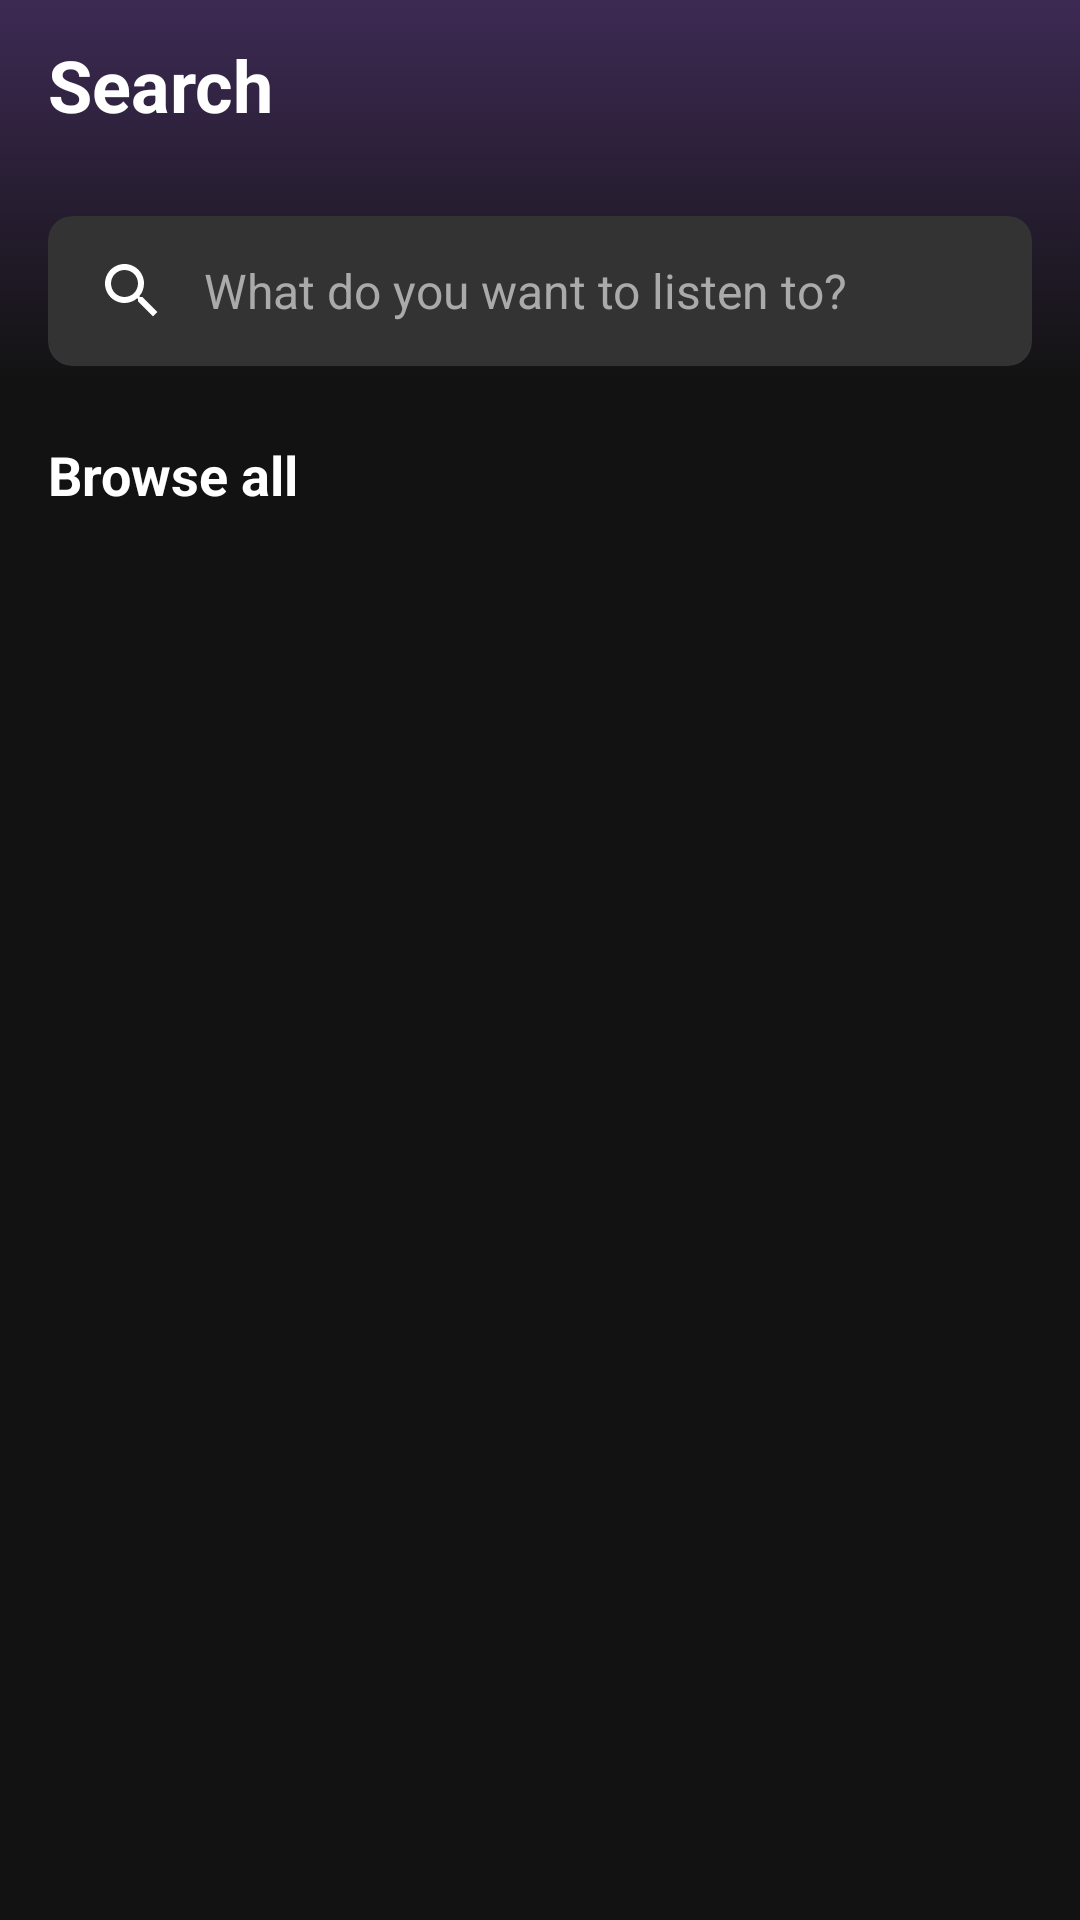

Layout XML and referenced resources for this Android screen:
<!-- AndroidManifest.xml: application theme Theme.Purrytify -->
<!-- res/layout/fragment_search.xml -->
<?xml version="1.0" encoding="utf-8"?>
<androidx.coordinatorlayout.widget.CoordinatorLayout
    xmlns:android="http://schemas.android.com/apk/res/android"
    xmlns:app="http://schemas.android.com/apk/res-auto"
    xmlns:tools="http://schemas.android.com/tools"
    android:layout_width="match_parent"
    android:layout_height="match_parent"
    android:background="@drawable/gradient_background_dark">

    <com.google.android.material.appbar.AppBarLayout
        android:layout_width="match_parent"
        android:layout_height="wrap_content"
        android:background="@android:color/transparent"
        app:elevation="0dp">

        <androidx.appcompat.widget.Toolbar
            android:id="@+id/toolbar"
            android:layout_width="match_parent"
            android:layout_height="?attr/actionBarSize"
            android:background="@android:color/transparent">

            <androidx.constraintlayout.widget.ConstraintLayout
                android:layout_width="match_parent"
                android:layout_height="match_parent">

                <TextView
                    android:layout_width="wrap_content"
                    android:layout_height="wrap_content"
                    android:text="Search"
                    android:textColor="@color/white"
                    android:textSize="24sp"
                    android:textStyle="bold"
                    app:layout_constraintBottom_toBottomOf="parent"
                    app:layout_constraintStart_toStartOf="parent"
                    app:layout_constraintTop_toTopOf="parent" />

            </androidx.constraintlayout.widget.ConstraintLayout>
        </androidx.appcompat.widget.Toolbar>
    </com.google.android.material.appbar.AppBarLayout>

    <androidx.core.widget.NestedScrollView
        android:layout_width="match_parent"
        android:layout_height="match_parent"
        app:layout_behavior="@string/appbar_scrolling_view_behavior">

        <LinearLayout
            android:layout_width="match_parent"
            android:layout_height="wrap_content"
            android:orientation="vertical"
            android:padding="16dp">

            <com.google.android.material.card.MaterialCardView
                android:id="@+id/search_card"
                android:layout_width="match_parent"
                android:layout_height="50dp"
                android:layout_marginBottom="16dp"
                app:cardBackgroundColor="#333333"
                app:cardCornerRadius="8dp"
                app:cardElevation="0dp">

                <LinearLayout
                    android:layout_width="match_parent"
                    android:layout_height="match_parent"
                    android:gravity="center_vertical"
                    android:orientation="horizontal"
                    android:padding="8dp">

                    <ImageView
                        android:layout_width="24dp"
                        android:layout_height="24dp"
                        android:layout_marginStart="8dp"
                        android:src="@drawable/ic_search"
                        app:tint="@color/white" />

                    <TextView
                        android:layout_width="match_parent"
                        android:layout_height="wrap_content"
                        android:layout_marginStart="12dp"
                        android:text="What do you want to listen to?"
                        android:textColor="#AAAAAA"
                        android:textSize="16sp" />
                </LinearLayout>
            </com.google.android.material.card.MaterialCardView>

            <TextView
                android:layout_width="match_parent"
                android:layout_height="wrap_content"
                android:layout_marginTop="8dp"
                android:layout_marginBottom="16dp"
                android:text="Browse all"
                android:textColor="@color/white"
                android:textSize="18sp"
                android:textStyle="bold" />

            <androidx.recyclerview.widget.RecyclerView
                android:id="@+id/rv_categories"
                android:layout_width="match_parent"
                android:layout_height="wrap_content"
                android:clipToPadding="false"
                android:paddingBottom="80dp"
                app:layoutManager="androidx.recyclerview.widget.GridLayoutManager"
                app:spanCount="2"
                tools:itemCount="6"
                tools:listitem="@layout/item_category" />
        </LinearLayout>
    </androidx.core.widget.NestedScrollView>
</androidx.coordinatorlayout.widget.CoordinatorLayout>
<!-- res/layout/item_category.xml (included above) -->
<?xml version="1.0" encoding="utf-8"?>
<com.google.android.material.card.MaterialCardView
    xmlns:android="http://schemas.android.com/apk/res/android"
    xmlns:app="http://schemas.android.com/apk/res-auto"
    android:layout_width="match_parent"
    android:layout_height="100dp"
    android:layout_margin="4dp"
    app:cardCornerRadius="8dp"
    app:cardBackgroundColor="@android:color/transparent"
    app:strokeWidth="0dp">

    <FrameLayout
        android:layout_width="match_parent"
        android:layout_height="match_parent">

        <ImageView
            android:id="@+id/iv_category"
            android:layout_width="match_parent"
            android:layout_height="match_parent"
            android:scaleType="centerCrop"/>

        <View
            android:layout_width="match_parent"
            android:layout_height="match_parent"
            android:background="#33000000"/>

        <TextView
            android:id="@+id/tv_category_name"
            android:layout_width="wrap_content"
            android:layout_height="wrap_content"
            android:layout_margin="16dp"
            android:textColor="@color/white"
            android:textSize="18sp"
            android:textStyle="bold"/>
    </FrameLayout>
</com.google.android.material.card.MaterialCardView>
<!-- resources referenced by this layout -->
<resources>
  <color name="white">#FFFFFFFF</color>
  <!-- drawable gradient_background_dark (drawable) -->
  <?xml version="1.0" encoding="utf-8"?>
  <shape xmlns:android="http://schemas.android.com/apk/res/android">
      <gradient
          android:angle="270"
          android:endColor="#121212"
          android:centerColor="#121212"
          android:startColor="#3D2A54"
          android:centerY="0.2"
          android:type="linear" />
  </shape>
  <!-- drawable ic_search (drawable) -->
  <vector xmlns:android="http://schemas.android.com/apk/res/android"
      android:width="24dp"
      android:height="24dp"
      android:viewportWidth="24"
      android:viewportHeight="24"
      android:tint="#fff">
      <path
          android:fillColor="@android:color/white"
          android:pathData="M15.5,14h-0.79l-0.28,-0.27C15.41,12.59 16,11.11 16,9.5 16,5.91 13.09,3 9.5,3S3,5.91 3,9.5 5.91,16 9.5,16c1.61,0 3.09,-0.59 4.23,-1.57l0.27,0.28v0.79l5,4.99L20.49,19l-4.99,-5zM9.5,14C7.01,14 5,11.99 5,9.5S7.01,5 9.5,5 14,7.01 14,9.5 11.99,14 9.5,14z"/>
  </vector>
  <style name="Theme.Purrytify" parent="Theme.MaterialComponents.DayNight.DarkActionBar">
          
          <item name="colorPrimary">@color/purple_200</item>
          <item name="colorPrimaryVariant">@color/purple_700</item>
          <item name="colorOnPrimary">@color/white</item>
          
          <item name="colorSecondary">@color/teal_200</item>
          <item name="colorSecondaryVariant">@color/teal_200</item>
          <item name="colorOnSecondary">@color/black</item>
          
          <item name="android:statusBarColor">?attr/colorPrimaryVariant</item>
          
          <item name="android:windowLightStatusBar">false</item>
          <item name="android:windowBackground">@color/black</item>
      </style>
  <color name="purple_200">#FFBB86FC</color>
  <color name="purple_700">#FF3700B3</color>
  <color name="teal_200">#FF03DAC5</color>
  <color name="black">#FF000000</color>
</resources>
